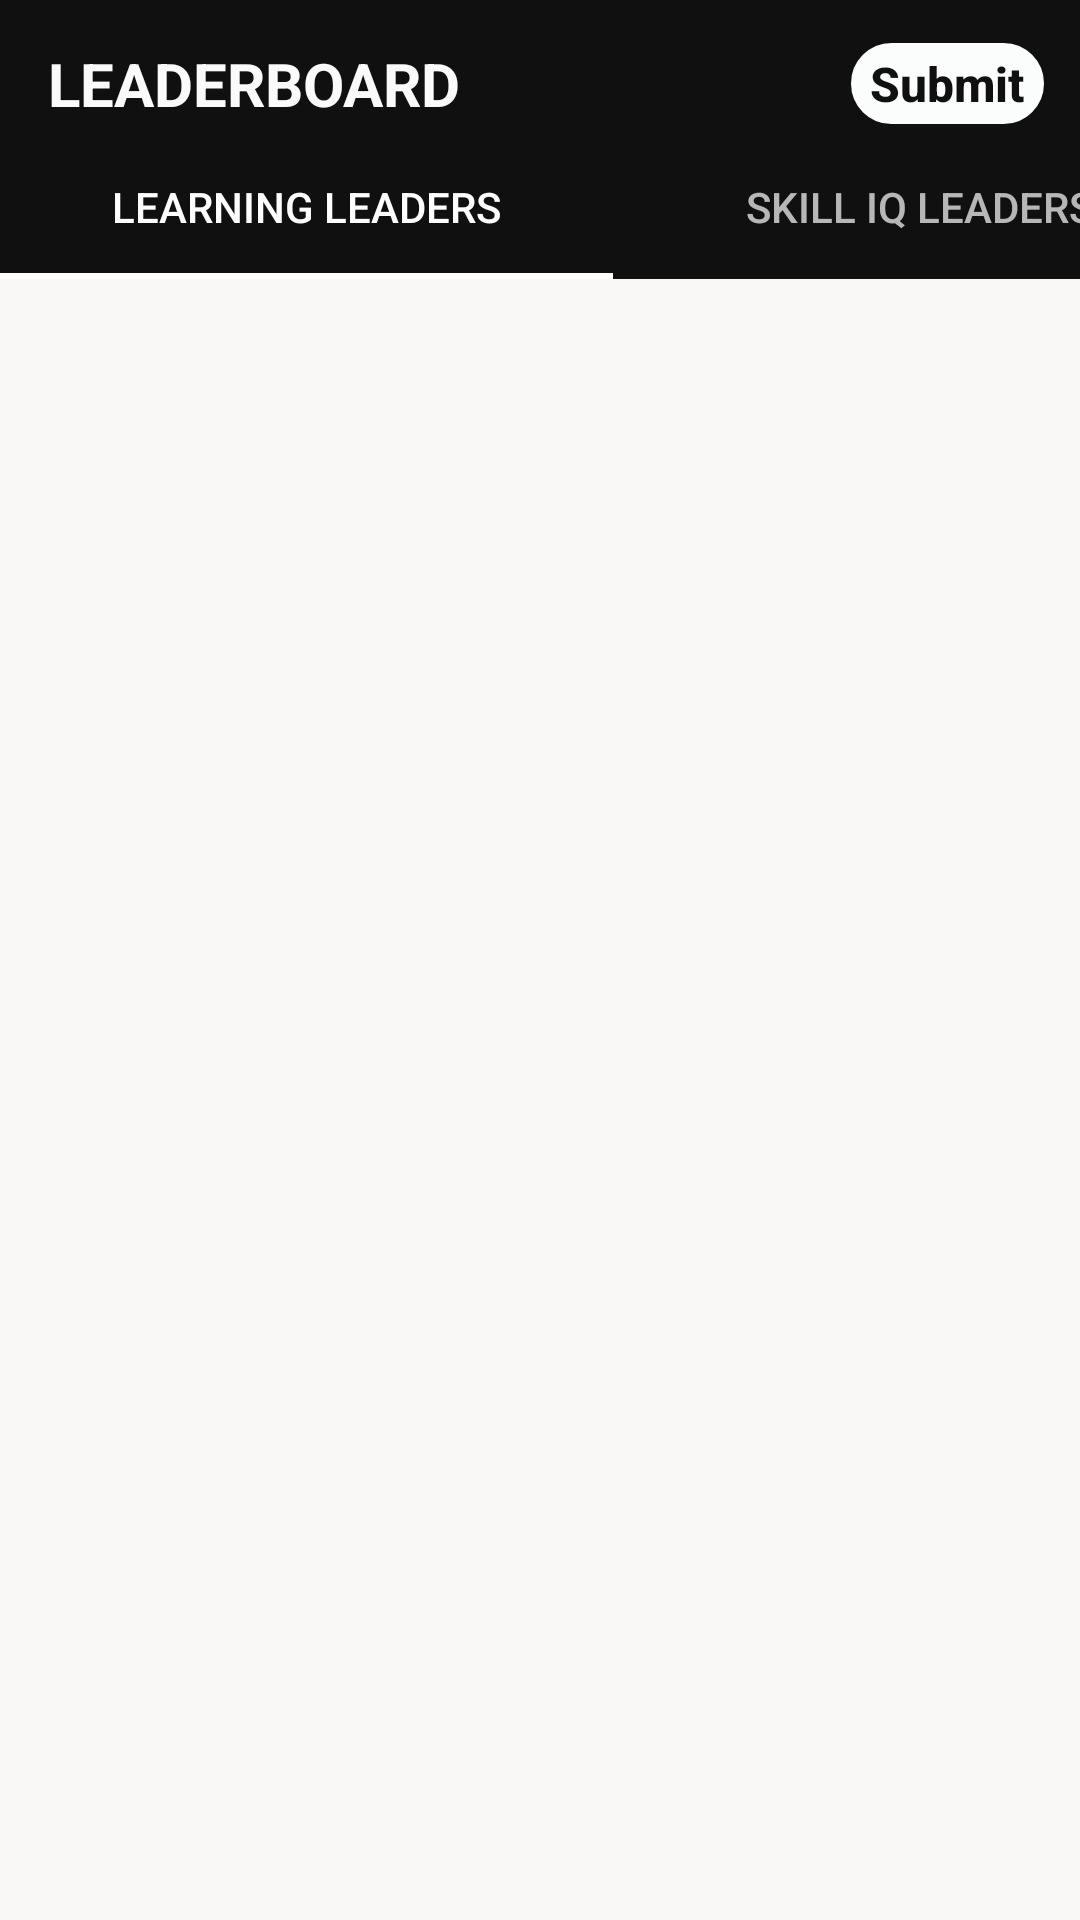

Reconstruct the res/layout file that produces this screen, plus the resources it refers to.
<!-- AndroidManifest.xml: application theme Theme.AppCompat.NoActionBar -->
<!-- res/layout/activity_main.xml -->
<?xml version="1.0" encoding="utf-8"?>
<androidx.constraintlayout.widget.ConstraintLayout xmlns:android="http://schemas.android.com/apk/res/android"
    xmlns:app="http://schemas.android.com/apk/res-auto"
    xmlns:tools="http://schemas.android.com/tools"
    android:layout_width="match_parent"
    android:layout_height="match_parent"
    tools:context=".MainActivity">

    <androidx.appcompat.widget.Toolbar
        android:layout_width="match_parent"
        android:layout_height="wrap_content"
        app:layout_constraintEnd_toEndOf="parent"
        app:layout_constraintStart_toStartOf="parent"
        app:layout_constraintTop_toTopOf="parent"
        android:id="@+id/toolbar_main"
        android:background="#101010">
        <RelativeLayout
            android:layout_width="match_parent"
            android:layout_height="match_parent"
            >
            <TextView
                android:layout_width="wrap_content"
                android:layout_height="wrap_content"
                android:id="@+id/app_name"
                android:textSize="20sp"
                android:text="@string/app_name"
                android:textStyle="bold"
                android:textColor="#FBFAFA"
                />

            <Button
                android:layout_width="113dp"
                android:layout_height="27dp"
                android:layout_alignParentEnd="true"
                android:layout_marginStart="130dp"
                android:layout_marginEnd="12dp"
                android:layout_toEndOf="@id/app_name"
                android:background="@drawable/curve_shape_top_button"
                android:onClick="submitProject"
                android:text="@string/submit_top"
                android:textAllCaps="false"
                android:textColor="#101010"
                android:textSize="16sp"
                android:textStyle="bold" />
        </RelativeLayout>

    </androidx.appcompat.widget.Toolbar>

    <androidx.viewpager.widget.ViewPager
        android:id="@+id/viewPager"
        android:layout_width="406dp"
        android:layout_height="595dp"
        android:background="#FAF7F7"
        app:layout_constraintBottom_toBottomOf="parent"
        app:layout_constraintEnd_toEndOf="parent"
        app:layout_constraintHorizontal_bias="0.0"
        app:layout_constraintStart_toStartOf="parent"
        app:layout_constraintTop_toBottomOf="@id/toolbar_main"
        app:layout_constraintVertical_bias="1.0">


        <com.google.android.material.tabs.TabLayout
            android:id="@+id/tabLayout"
            android:layout_width="409dp"
            android:layout_height="wrap_content"
            android:background="#101010"
            android:textAlignment="center"
            android:textColor="#FBFAFA"
            android:visibility="visible"
            app:tabIndicatorColor="@android:color/white"

            app:tabRippleColor="#FFFFFF"
            app:tabSelectedTextColor="@android:color/white">

            <com.google.android.material.tabs.TabItem
                android:id="@+id/learning_leader"
                android:layout_width="wrap_content"
                android:layout_height="wrap_content"
                android:text="@string/learning_leader"
                android:textColor="#FBFAFA" />

            <com.google.android.material.tabs.TabItem
                android:id="@+id/skill_iq_leader"
                android:layout_width="wrap_content"
                android:layout_height="wrap_content"
                android:baselineAlignBottom="true"
                android:text="@string/skill_iq_leaders"
                android:textColor="#FBFAFA" />


        </com.google.android.material.tabs.TabLayout>
    </androidx.viewpager.widget.ViewPager>


</androidx.constraintlayout.widget.ConstraintLayout>
<!-- resources referenced by this layout -->
<resources>
  <!-- drawable curve_shape_top_button (drawable) -->
  <shape xmlns:android="http://schemas.android.com/apk/res/android" >
  
      <solid android:color="#FCFEFFFF" />
  
      <stroke
          android:width="1dp"
          android:color="#FCFEFFFF" />
  
      <corners
          android:bottomLeftRadius="20dp"
          android:bottomRightRadius="20dp"
          android:topLeftRadius="20dp"
          android:topRightRadius="20dp" />
  
  </shape>
  <string name="app_name">LEADERBOARD</string>
  <string name="learning_leader">Learning Leaders</string>
  <string name="skill_iq_leaders">Skill IQ Leaders</string>
  <string name="submit_top">Submit</string>
</resources>
